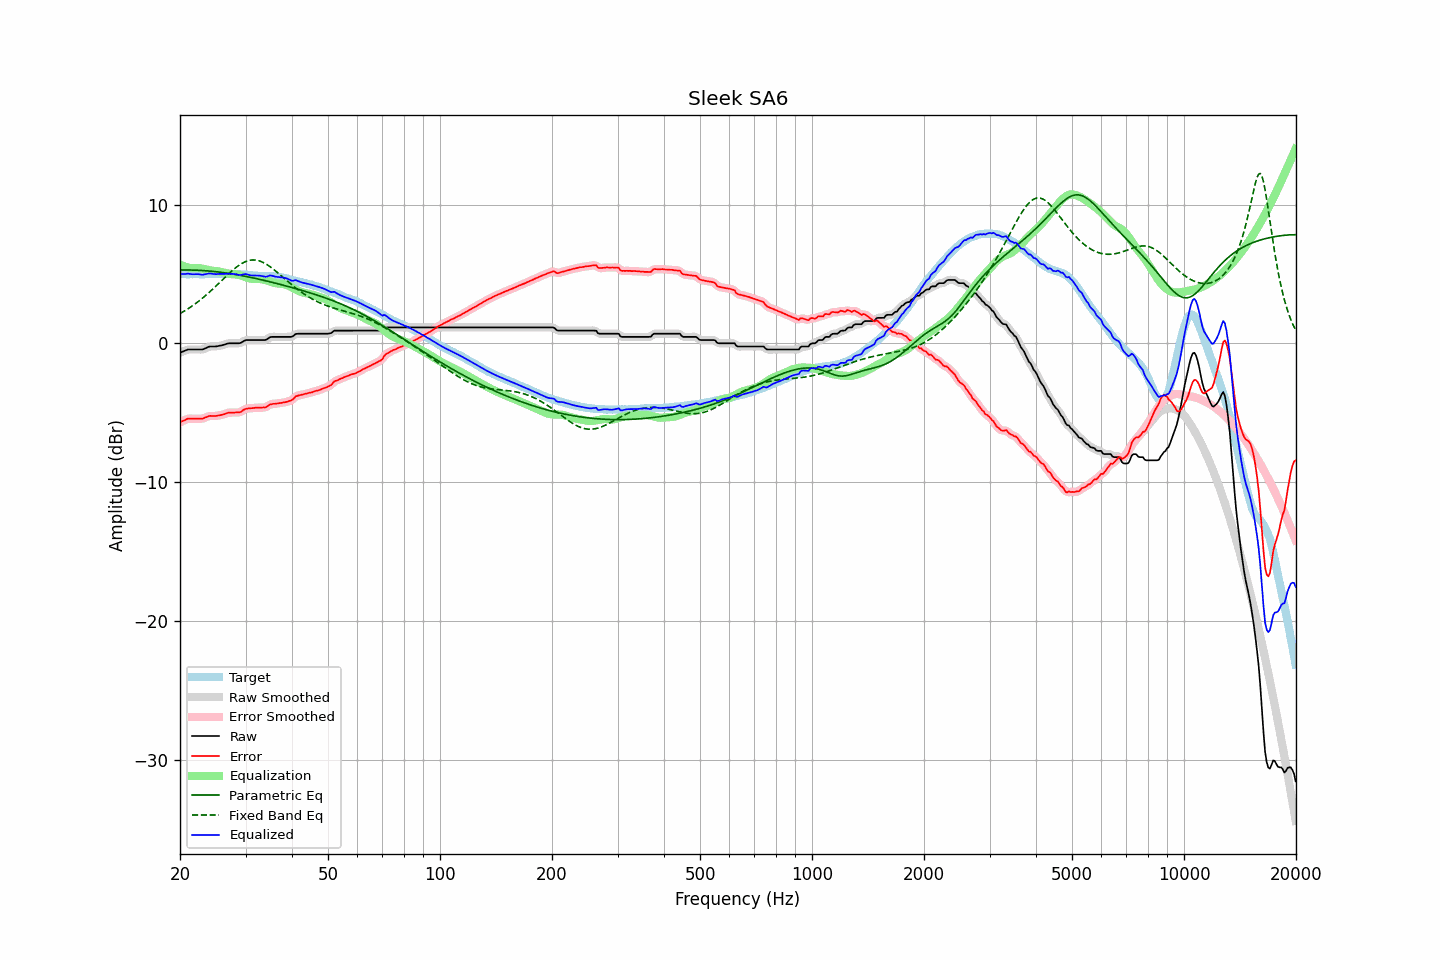

Data behind this chart, as committed beside it:
frequency, raw, error, smoothed, error_smoothed, equalization, parametric_eq, fixed_band_eq, equalized_raw, equalized_smoothed, target
20.00, -0.67, -5.68, -0.68, -5.69, 5.66, 5.28, 2.15, 4.99, 4.99, 5.01
20.20, -0.62, -5.62, -0.62, -5.62, 5.61, 5.29, 2.21, 4.99, 4.99, 5.00
20.40, -0.58, -5.58, -0.57, -5.57, 5.57, 5.29, 2.28, 4.99, 5.00, 5.00
20.61, -0.53, -5.53, -0.53, -5.52, 5.53, 5.29, 2.35, 5.00, 5.00, 5.00
20.81, -0.48, -5.46, -0.48, -5.47, 5.49, 5.29, 2.42, 5.01, 5.01, 4.98
21.02, -0.44, -5.42, -0.45, -5.43, 5.47, 5.29, 2.49, 5.02, 5.01, 4.98
21.23, -0.44, -5.42, -0.44, -5.42, 5.44, 5.29, 2.57, 5.00, 5.00, 4.98
21.44, -0.44, -5.43, -0.44, -5.42, 5.42, 5.28, 2.65, 4.98, 4.99, 4.99
21.66, -0.44, -5.42, -0.44, -5.43, 5.42, 5.28, 2.73, 4.98, 4.98, 4.98
21.87, -0.44, -5.43, -0.44, -5.43, 5.42, 5.28, 2.81, 4.98, 4.98, 4.99
22.09, -0.44, -5.42, -0.44, -5.43, 5.43, 5.27, 2.90, 4.99, 4.99, 4.98
22.31, -0.44, -5.43, -0.44, -5.43, 5.43, 5.27, 2.98, 4.99, 4.99, 4.99
22.54, -0.44, -5.42, -0.45, -5.43, 5.42, 5.26, 3.07, 4.98, 4.97, 4.98
22.76, -0.44, -5.42, -0.44, -5.42, 5.40, 5.26, 3.16, 4.96, 4.96, 4.98
22.99, -0.44, -5.42, -0.43, -5.41, 5.38, 5.25, 3.26, 4.94, 4.95, 4.98
23.22, -0.39, -5.37, -0.39, -5.38, 5.35, 5.24, 3.35, 4.96, 4.96, 4.98
23.45, -0.34, -5.33, -0.34, -5.33, 5.33, 5.23, 3.45, 4.99, 4.98, 4.99
23.69, -0.29, -5.28, -0.29, -5.28, 5.30, 5.22, 3.55, 5.01, 5.01, 4.99
23.92, -0.24, -5.23, -0.25, -5.24, 5.28, 5.21, 3.66, 5.03, 5.03, 4.99
24.16, -0.22, -5.22, -0.23, -5.23, 5.25, 5.20, 3.76, 5.03, 5.03, 5.00
24.40, -0.22, -5.23, -0.22, -5.23, 5.23, 5.19, 3.87, 5.01, 5.02, 5.01
24.65, -0.22, -5.23, -0.22, -5.23, 5.22, 5.18, 3.98, 5.00, 5.00, 5.01
24.89, -0.22, -5.23, -0.22, -5.23, 5.21, 5.17, 4.09, 4.99, 4.99, 5.01
25.14, -0.21, -5.21, -0.21, -5.21, 5.20, 5.15, 4.20, 4.99, 4.99, 5.00
25.39, -0.18, -5.19, -0.19, -5.19, 5.19, 5.14, 4.31, 5.00, 5.00, 5.01
25.65, -0.16, -5.17, -0.16, -5.17, 5.16, 5.13, 4.42, 5.00, 5.00, 5.01
25.91, -0.14, -5.14, -0.14, -5.15, 5.14, 5.11, 4.53, 4.99, 5.00, 5.00
26.16, -0.11, -5.12, -0.11, -5.12, 5.11, 5.10, 4.65, 5.00, 5.00, 5.01
26.43, -0.07, -5.08, -0.07, -5.08, 5.08, 5.08, 4.76, 5.00, 5.00, 5.01
26.69, -0.03, -5.04, -0.03, -5.04, 5.05, 5.06, 4.87, 5.02, 5.01, 5.01
26.96, -0.00, -4.99, -0.01, -5.00, 5.02, 5.05, 4.98, 5.02, 5.02, 4.99
27.23, 0.01, -4.98, 0.01, -4.98, 5.01, 5.03, 5.09, 5.02, 5.02, 4.99
27.50, 0.01, -4.98, 0.01, -4.98, 5.00, 5.01, 5.19, 5.01, 5.01, 4.99
27.77, 0.01, -4.99, 0.01, -4.98, 4.99, 4.99, 5.29, 5.00, 5.00, 5.00
28.05, 0.01, -4.98, 0.01, -4.98, 4.98, 4.97, 5.39, 4.99, 4.99, 4.99
28.33, 0.01, -4.97, 0.00, -4.98, 4.97, 4.95, 5.48, 4.97, 4.97, 4.98
28.62, 0.01, -4.96, 0.00, -4.97, 4.94, 4.93, 5.57, 4.95, 4.95, 4.97
28.90, 0.01, -4.97, 0.02, -4.95, 4.91, 4.91, 5.65, 4.92, 4.93, 4.98
29.19, 0.05, -4.92, 0.06, -4.91, 4.88, 4.89, 5.72, 4.93, 4.94, 4.97
29.48, 0.12, -4.83, 0.12, -4.84, 4.84, 4.87, 5.79, 4.96, 4.96, 4.95
29.78, 0.19, -4.76, 0.18, -4.77, 4.80, 4.85, 5.85, 4.98, 4.98, 4.95
30.08, 0.24, -4.71, 0.22, -4.72, 4.75, 4.82, 5.90, 4.99, 4.98, 4.95
30.38, 0.24, -4.69, 0.24, -4.69, 4.72, 4.80, 5.94, 4.96, 4.96, 4.93
30.68, 0.24, -4.68, 0.24, -4.68, 4.69, 4.78, 5.97, 4.92, 4.93, 4.92
30.99, 0.24, -4.67, 0.24, -4.67, 4.66, 4.75, 5.99, 4.90, 4.90, 4.91
31.30, 0.24, -4.66, 0.24, -4.66, 4.65, 4.73, 6.01, 4.89, 4.89, 4.90
31.61, 0.24, -4.65, 0.24, -4.65, 4.64, 4.70, 6.01, 4.88, 4.88, 4.89
31.93, 0.24, -4.63, 0.24, -4.64, 4.64, 4.68, 6.00, 4.88, 4.88, 4.87
32.24, 0.24, -4.64, 0.24, -4.63, 4.64, 4.65, 5.98, 4.88, 4.88, 4.88
32.57, 0.24, -4.62, 0.24, -4.63, 4.64, 4.63, 5.95, 4.88, 4.88, 4.86
32.89, 0.24, -4.62, 0.24, -4.62, 4.63, 4.60, 5.91, 4.87, 4.87, 4.86
33.22, 0.24, -4.62, 0.23, -4.62, 4.61, 4.57, 5.87, 4.85, 4.85, 4.86
33.55, 0.24, -4.61, 0.23, -4.62, 4.59, 4.55, 5.81, 4.83, 4.82, 4.85
33.89, 0.24, -4.62, 0.25, -4.60, 4.56, 4.52, 5.75, 4.80, 4.81, 4.86
34.23, 0.29, -4.55, 0.30, -4.55, 4.52, 4.49, 5.68, 4.81, 4.82, 4.84
34.57, 0.37, -4.48, 0.37, -4.48, 4.49, 4.46, 5.61, 4.86, 4.85, 4.85
34.92, 0.45, -4.39, 0.43, -4.41, 4.45, 4.43, 5.53, 4.90, 4.88, 4.84
35.27, 0.47, -4.38, 0.47, -4.37, 4.41, 4.41, 5.44, 4.88, 4.88, 4.85
35.62, 0.47, -4.35, 0.47, -4.35, 4.38, 4.38, 5.35, 4.85, 4.85, 4.82
35.97, 0.47, -4.35, 0.47, -4.35, 4.35, 4.35, 5.26, 4.82, 4.82, 4.82
... 635 more rows
